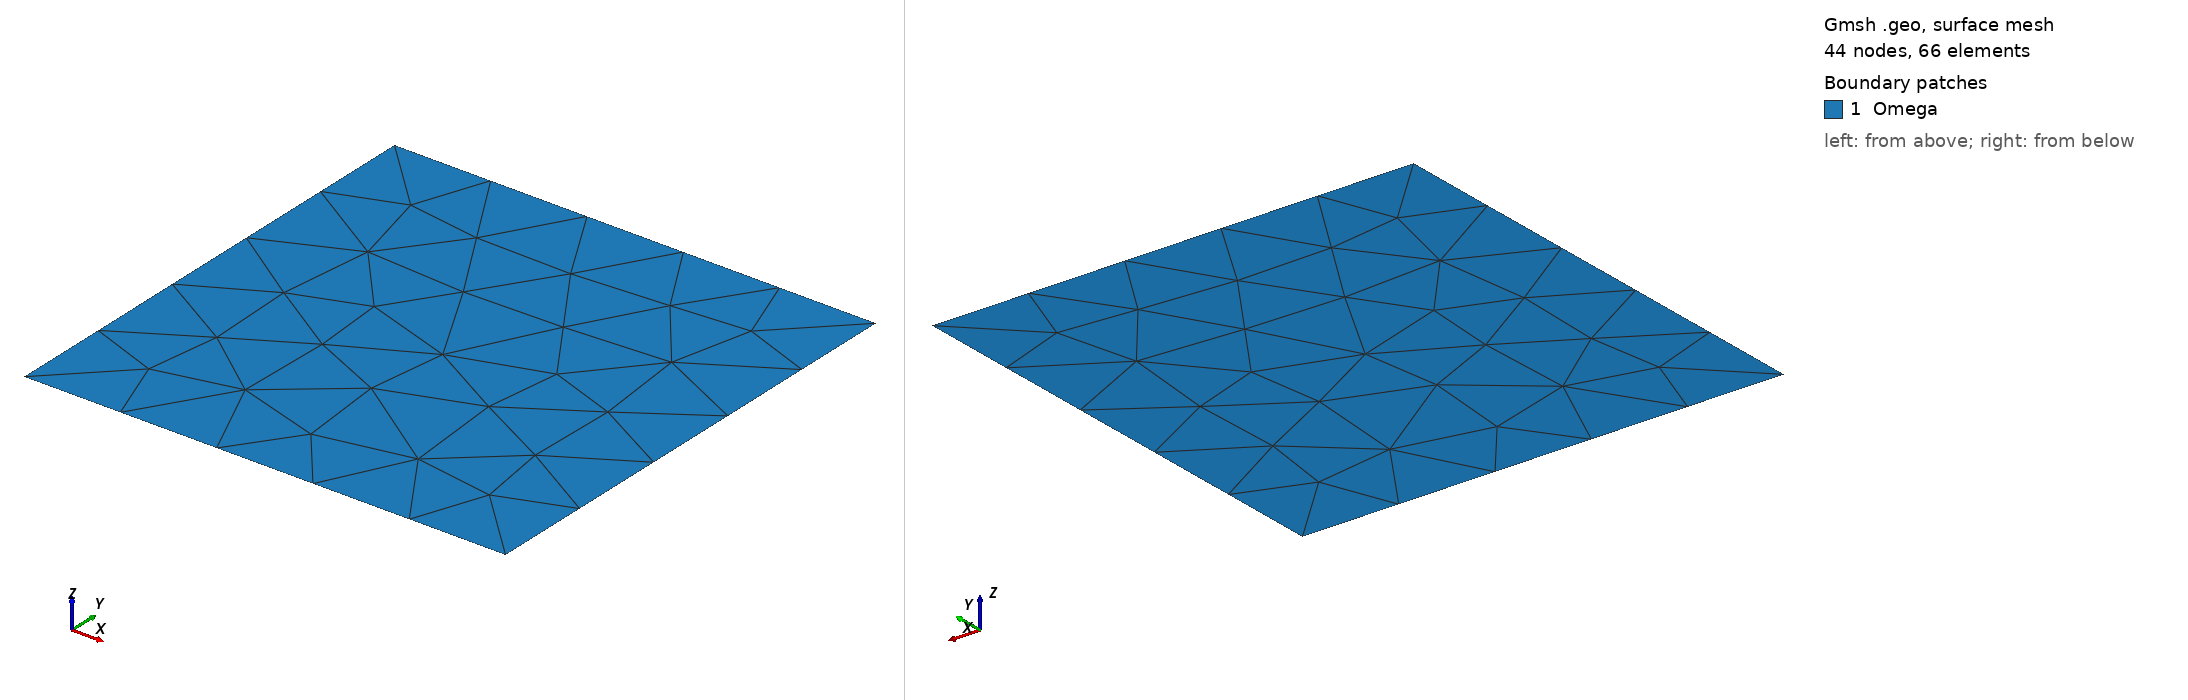

Gmsh geometry script, surface-meshed: 44 nodes, 66 surface elements. Boundary patches (legend numbers): 1 Omega. Left view from above one corner, right view from below the opposite corner. Legend entries are the model's physical surfaces. The drawing asked Gmsh for element sizes between 1% and 20% of the model's largest extent; the script's own settings can give other sizes.

=== square2D.geo (drawn) ===
h = 0.5;
xmin = 0;
xmax = 1;
ymin = 0;
ymax = 1;
Point(1) = {xmin,ymin,0.0,h};
Point(2) = {xmax,ymin,0.0,h};
Point(3) = {xmax,ymax,0.0,h};
Point(4) = {xmin,ymax+0,0.0,h};
Line(1) = {4,1};
Line(2) = {1,2};
Line(3) = {2,3};
Line(4) = {3,4};
Line Loop(5) = {1,2,3,4};
Plane Surface(6) = {5};

Physical Line("fixed") = {1, 2};
// Physical Line("Bottom") = {2};
Physical Line("load") = {3};
// Physical Line("Top") = {4};
Physical Surface("Omega") = {6};
